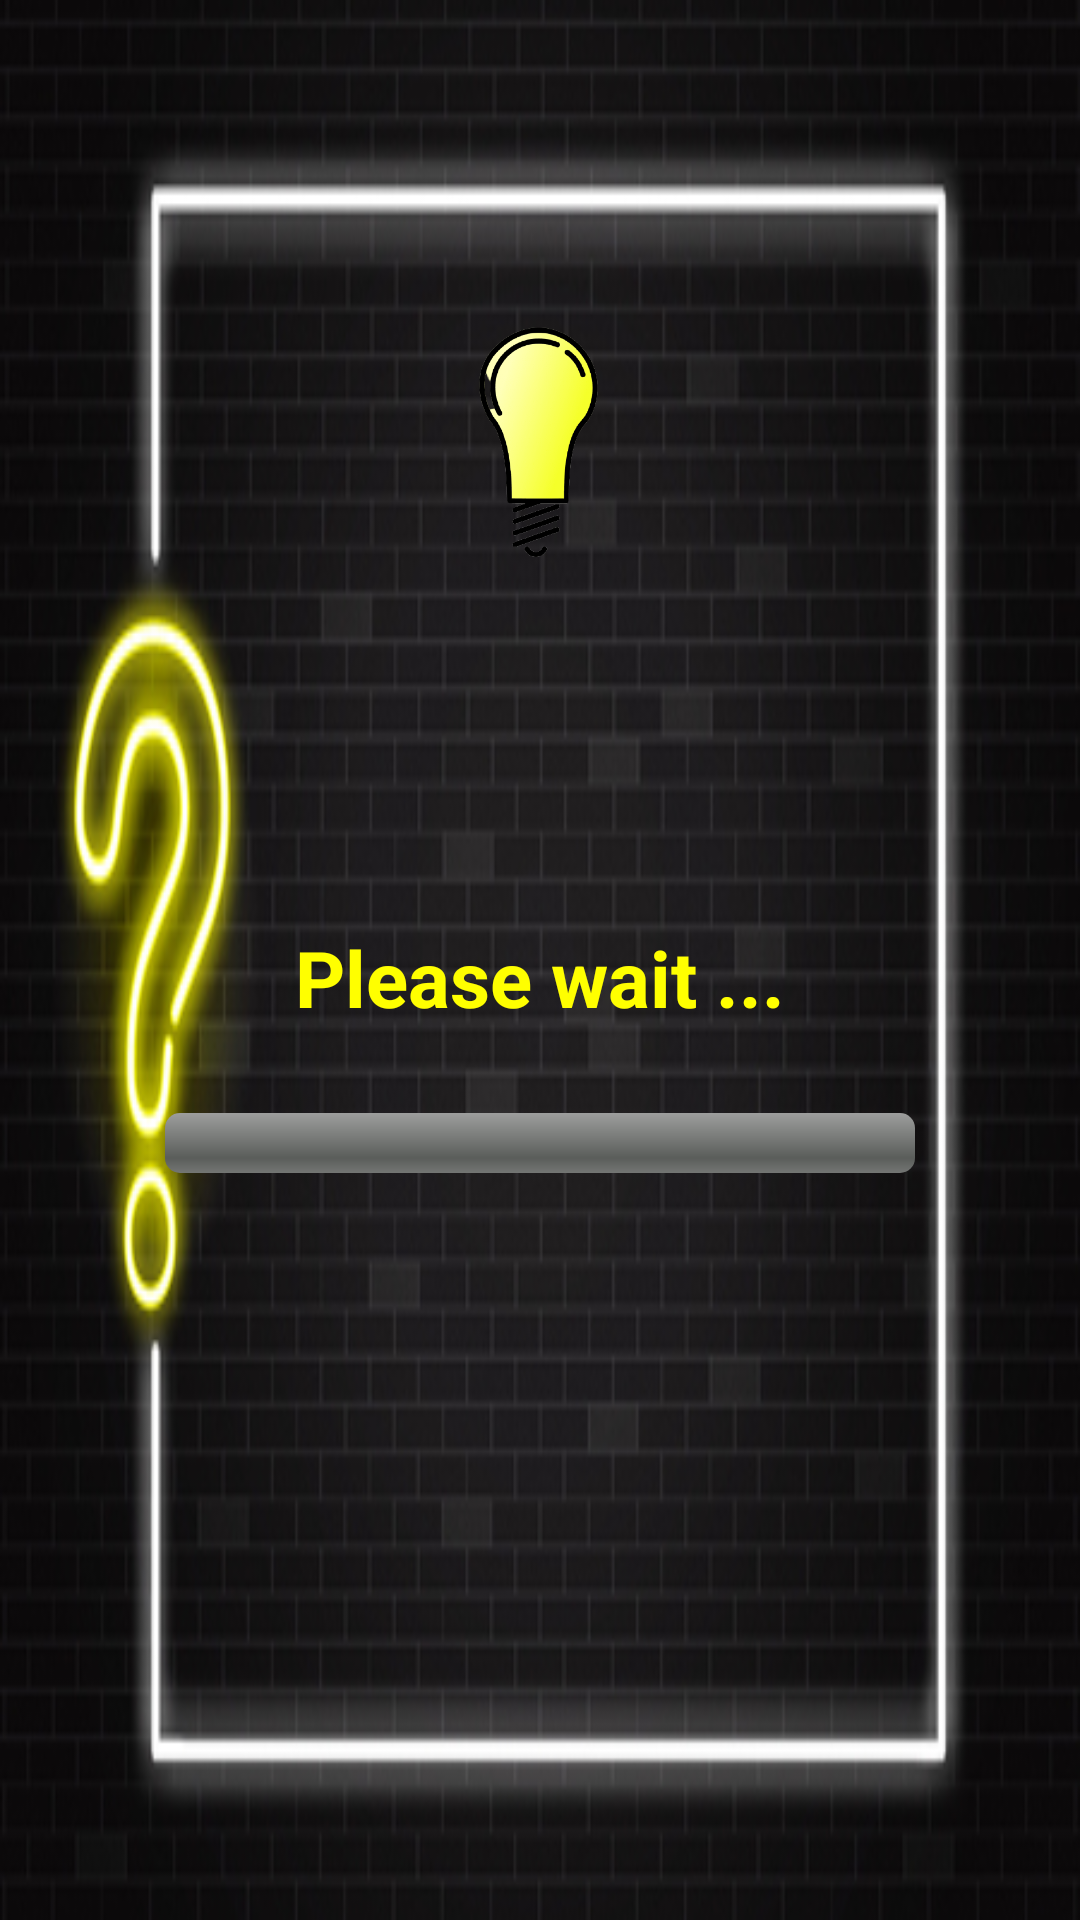

Layout XML and referenced resources for this Android screen:
<!-- AndroidManifest.xml: application theme Theme.QuizStart -->
<!-- res/layout/activity_success.xml -->
<?xml version="1.0" encoding="utf-8"?>
<LinearLayout xmlns:android="http://schemas.android.com/apk/res/android"
    xmlns:app="http://schemas.android.com/apk/res-auto"
    android:layout_width="match_parent"
    android:layout_height="match_parent"
    android:orientation="vertical"
    android:background="@drawable/qviz">
    
    <ImageView
        android:id="@+id/square"
        android:layout_width="match_parent"
        android:layout_height="96dp"
        android:layout_gravity="center"
        android:layout_marginTop="90dp"
        app:srcCompat="@drawable/lightbulb1" />
    
    <TextView
        android:id="@+id/success1_text_view"
        android:layout_width="292dp"
        android:layout_height="50dp"
        android:layout_gravity="center"
        android:layout_marginTop="40dp"
        android:gravity="center"
        android:textColor="@color/yellow"
        android:textSize="26sp"
        android:textStyle="bold" />

    <TextView
        android:layout_marginTop="25dp"
        android:layout_width="300dp"
        android:layout_height="50dp"
        android:layout_gravity="center"
        android:id="@+id/success2_text_view"
        android:text="Please wait ..."
        android:textColor="@color/yellow"
        android:gravity="center"
        android:textSize="26sp"
        android:textStyle="bold"
        />
    
    <ProgressBar
        android:layout_marginTop="20dp"
        android:id="@+id/determinateBar"
        style="@android:style/Widget.ProgressBar.Horizontal"
        android:layout_width="250dp"
        android:layout_gravity="center"
        android:layout_height="wrap_content"
        android:progress="0"
        />
    

    <Button
        android:id="@+id/startbutton"
        android:layout_width="wrap_content"
        android:layout_height="wrap_content"
        android:layout_gravity="center"
        android:backgroundTint="@color/yellow"
        android:text="Start Quiz"
        android:layout_marginTop="20dp"
        android:textColor="@color/black"
        android:visibility="invisible" />
    
</LinearLayout>
<!-- resources referenced by this layout -->
<resources>
  <color name="black">#FF000000</color>
  <color name="yellow">#FFFFFF00</color>
  <!-- drawable lightbulb1: png bitmap (drawable, 67726 bytes) -->
  <!-- drawable qviz: jpg bitmap (drawable, 82970 bytes) -->
  <style name="Theme.QuizStart" parent="Theme.MaterialComponents.DayNight.DarkActionBar">
          
          <item name="colorPrimary">@color/yellow</item>
          <item name="colorPrimaryVariant">@color/yellow</item>
          <item name="colorOnPrimary">@color/white</item>
          
          <item name="colorSecondary">@color/teal_200</item>
          <item name="colorSecondaryVariant">@color/teal_700</item>
          <item name="colorOnSecondary">@color/black</item>
          
          <item name="android:statusBarColor" tools:targetApi="l">?attr/colorPrimaryVariant</item>
          
  
      </style>
  <color name="white">#FFFFFFFF</color>
  <color name="teal_200">#FF03DAC5</color>
  <color name="teal_700">#FF018786</color>
</resources>
